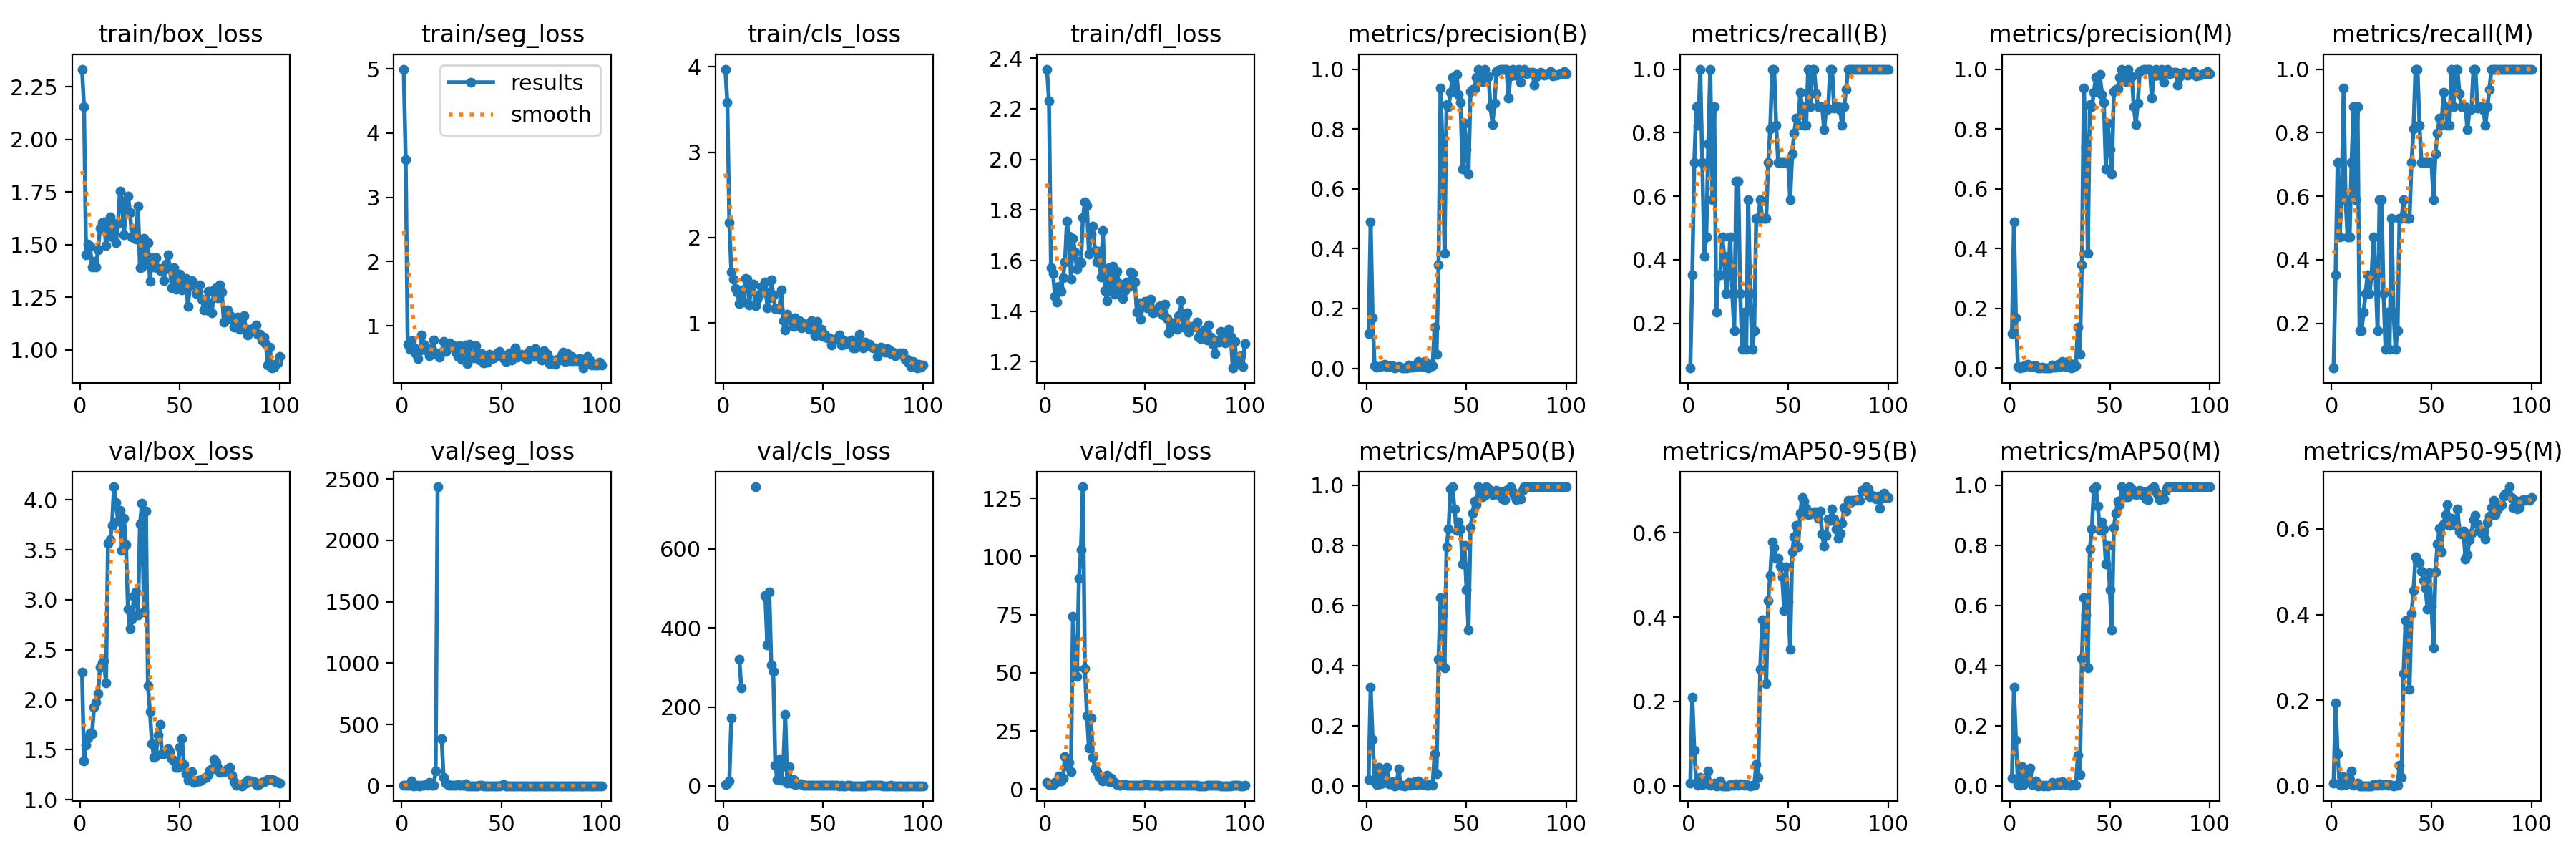

Data behind this chart, as committed beside it:
epoch, train/box_loss, train/seg_loss, train/cls_loss, train/dfl_loss, metrics/precision(B), metrics/recall(B), metrics/mAP50(B), metrics/mAP50-95(B), metrics/precision(M), metrics/recall(M), metrics/mAP50(M), metrics/mAP50-95(M), val/box_loss, val/seg_loss, val/cls_loss, val/dfl_loss, lr/pg0, lr/pg1, lr/pg2
1, 2.333, 4.995, 3.974, 2.356, 0.1153, 0.05882, 0.02183, 0.00628, 0.1153, 0.05882, 0.02576, 0.00694, 2.28, 5.183, 4.265, 2.795, 8e-05, 8e-05, 8e-05
2, 2.154, 3.583, 3.581, 2.231, 0.4897, 0.3529, 0.3277, 0.2098, 0.4897, 0.3529, 0.3272, 0.1933, 1.392, 1.428, 4.615, 1.869, 0.0001782, 0.0001782, 0.0001782
3, 1.451, 0.7167, 2.172, 1.572, 0.1685, 0.7059, 0.1557, 0.08361, 0.1685, 0.7059, 0.1515, 0.0756, 1.547, 2.064, 12.96, 2.079, 0.0002745, 0.0002745, 0.0002745
4, 1.5, 0.6358, 1.593, 1.549, 0.00907, 0.8823, 0.01503, 0.00643, 0.00568, 0.4706, 0.00478, 0.00232, 1.614, 7.07, 172.2, 1.817, 0.0003687, 0.0003687, 0.0003687
5, 1.492, 0.7627, 1.511, 1.459, 0.00421, 0.8235, 0.004, 0.00169, 0.00218, 0.5882, 0.00209, 0.00076, 1.67, 39.46, inf, 3.011, 0.000461, 0.000461, 0.000461
6, 1.391, 0.6695, 1.402, 1.435, 0.00503, 1, 0.06178, 0.02039, 0.00603, 0.9412, 0.0628, 0.02063, 1.662, 1.169, inf, 3.232, 0.0005513, 0.0005513, 0.0005513
7, 1.42, 0.5664, 1.359, 1.5, 0.00488, 0.7059, 0.00581, 0.00236, 0.00407, 0.5882, 0.00485, 0.00214, 1.924, 2.246, inf, 5.62, 0.0006396, 0.0006396, 0.0006396
8, 1.391, 0.4877, 1.229, 1.479, 0.00887, 0.4118, 0.00884, 0.00414, 0.01014, 0.4706, 0.01032, 0.004, 1.979, 3.846, 321.1, 3.551, 0.0007259, 0.0007259, 0.0007259
9, 1.476, 0.6075, 1.388, 1.531, 0.01286, 0.4706, 0.04195, 0.01201, 0.01286, 0.4706, 0.04195, 0.01214, 2.063, 0.5847, 248.6, 4.837, 0.0008103, 0.0008103, 0.0008103
10, 1.577, 0.8534, 1.248, 1.596, 0.00525, 0.7647, 0.06167, 0.0349, 0.00496, 0.7059, 0.05931, 0.03459, 2.327, 1.437, inf, 14.08, 0.0008927, 0.0008927, 0.0008927
11, 1.603, 0.7092, 1.524, 1.756, 0.00588, 1, 0.00595, 0.00202, 0.00519, 0.8823, 0.00484, 0.00197, 2.369, 5.648, inf, 9.934, 0.0009731, 0.0009731, 0.0009731
12, 1.609, 0.6257, 1.513, 1.695, 0.0082, 0.5882, 0.00756, 0.00321, 0.0082, 0.5882, 0.00756, 0.00323, 2.388, 7.39, inf, 11.46, 0.001051, 0.001051, 0.001051
13, 1.497, 0.6077, 1.212, 1.526, 0.00889, 0.8823, 0.01343, 0.00583, 0.00889, 0.8823, 0.01642, 0.00559, 2.17, 3.191, inf, 7.381, 0.001128, 0.001128, 0.001128
14, 1.567, 0.5329, 1.444, 1.689, 0.00081, 0.2353, 0.00049, 0.00013, 0.00061, 0.1765, 0.00035, 0.0001, 3.562, 29.17, inf, 74.29, 0.001202, 0.001202, 0.001202
15, 1.633, 0.6491, 1.45, 1.635, 0.00416, 0.3529, 0.00311, 0.00068, 0.00208, 0.1765, 0.00135, 0.00031, 3.6, 6.745, inf, 51.85, 0.001275, 0.001275, 0.001275
16, 1.537, 0.7799, 1.2, 1.566, 0.00573, 0.3529, 0.05767, 0.01146, 0.00382, 0.2353, 0.00194, 0.00037, 3.743, 4.295, 756.7, 48.37, 0.001345, 0.001345, 0.001345
17, 1.602, 0.5613, 1.276, 1.597, 0.00244, 0.4706, 0.00174, 0.00027, 0.00125, 0.2941, 0.00075, 9e-05, 4.13, 121.2, inf, 90.66, 0.001414, 0.001414, 0.001414
18, 1.51, 0.5646, 1.331, 1.591, 0.00145, 0.4118, 0.00118, 0.00034, 0.00125, 0.3529, 0.00098, 0.00021, 3.975, 2437, inf, 102.9, 0.00148, 0.00148, 0.00148
19, 1.602, 0.5104, 1.421, 1.77, 0.00098, 0.2941, 0.00075, 0.00017, 0.00098, 0.2941, 0.00075, 0.00016, 3.788, nan, inf, 130, 0.001545, 0.001545, 0.001545
20, 1.754, 0.5867, 1.385, 1.831, 0.00127, 0.3529, 0.00107, 0.00028, 0.00127, 0.3529, 0.00107, 0.00025, 3.896, 382.3, inf, 51.77, 0.001608, 0.001608, 0.001608
21, 1.705, 0.7595, 1.48, 1.817, 0.01036, 0.4706, 0.01201, 0.00268, 0.01036, 0.4706, 0.01216, 0.00301, 3.491, 65.98, 481.6, 31.63, 0.001604, 0.001604, 0.001604
22, 1.547, 0.5978, 1.178, 1.625, 0.00344, 0.2941, 0.0026, 0.00046, 0.00413, 0.3529, 0.0026, 0.00049, 3.815, 19.73, 357.1, 17.73, 0.001604, 0.001604, 0.001604
23, 1.685, 0.6762, 1.295, 1.702, 0.0044, 0.1765, 0.00339, 0.00079, 0.0044, 0.1765, 0.00318, 0.00075, 3.552, 10.93, 491, 30.46, 0.001584, 0.001584, 0.001584
24, 1.731, 0.7295, 1.5, 1.736, 0.01169, 0.6471, 0.01494, 0.00456, 0.01233, 0.5882, 0.01213, 0.00463, 2.904, 3.521, 306.5, 13.72, 0.001564, 0.001564, 0.001564
25, 1.651, 0.6739, 1.326, 1.64, 0.00546, 0.6471, 0.00464, 0.0015, 0.00496, 0.5882, 0.00403, 0.00146, 2.71, 1.685, 290.1, 8.713, 0.001545, 0.001545, 0.001545
26, 1.536, 0.6839, 1.17, 1.593, 0.02195, 0.2941, 0.01546, 0.00424, 0.02313, 0.2941, 0.01457, 0.00352, 2.806, 1.293, 52.81, 7.604, 0.001525, 0.001525, 0.001525
27, 1.573, 0.591, 1.168, 1.637, 0.00769, 0.1177, 0.00689, 0.00246, 0.00769, 0.1177, 0.00638, 0.00217, 3.036, 1.591, 17.14, 5.391, 0.001505, 0.001505, 0.001505
28, 1.527, 0.5218, 1.164, 1.534, 0.0049, 0.2353, 0.00387, 0.00128, 0.0049, 0.2353, 0.00382, 0.00105, 3.077, 7.283, 66.27, 5.004, 0.001485, 0.001485, 0.001485
29, 1.683, 0.6925, 1.391, 1.719, 0.02215, 0.1177, 0.00858, 0.00346, 0.02215, 0.1177, 0.00814, 0.00284, 2.847, 6.316, 14.91, 3.552, 0.001465, 0.001465, 0.001465
30, 1.389, 0.4802, 1.025, 1.481, 0.00291, 0.5882, 0.0025, 0.00066, 0.00262, 0.5294, 0.00215, 0.00054, 3.756, 5.612, 50.56, 4.821, 0.001446, 0.001446, 0.001446
31, 1.391, 0.6572, 0.9155, 1.442, 0.00168, 0.2941, 0.00106, 0.00022, 0.00204, 0.2353, 0.00137, 0.00032, 3.964, 4.815, 180.9, 6, 0.001426, 0.001426, 0.001426
32, 1.53, 0.6948, 1.101, 1.571, 0.01213, 0.1177, 0.00479, 0.0016, 0.01213, 0.1177, 0.00468, 0.00156, 2.881, 13.19, 6.849, 3.185, 0.001406, 0.001406, 0.001406
33, 1.417, 0.4068, 1.062, 1.478, 0.00784, 0.1765, 0.00298, 0.00066, 0.00784, 0.1765, 0.00298, 0.00071, 3.89, 1.217, 48.19, 4.671, 0.001386, 0.001386, 0.001386
34, 1.508, 0.7143, 1.014, 1.577, 0.137, 0.5294, 0.1058, 0.04999, 0.137, 0.5294, 0.1024, 0.04727, 2.143, 0.7463, 7.202, 3.33, 0.001366, 0.001366, 0.001366
35, 1.325, 0.5201, 0.9615, 1.468, 0.04711, 0.5294, 0.03907, 0.02065, 0.04711, 0.5294, 0.03867, 0.01943, 1.885, 0.6576, 16.85, 2.954, 0.001347, 0.001347, 0.001347
36, 1.438, 0.5032, 1.061, 1.559, 0.3464, 0.5882, 0.4224, 0.2769, 0.3464, 0.5882, 0.4224, 0.2614, 1.561, 0.3145, 3.724, 1.985, 0.001327, 0.001327, 0.001327
37, 1.393, 0.6921, 1.001, 1.509, 0.9376, 0.5294, 0.6254, 0.3933, 0.9376, 0.5294, 0.6254, 0.3863, 1.425, 0.2726, 5.197, 1.705, 0.001307, 0.001307, 0.001307
38, 1.438, 0.5335, 1.024, 1.477, 0.7411, 0.5294, 0.5692, 0.3762, 0.7411, 0.5294, 0.5692, 0.369, 1.441, 0.2412, 4.778, 1.689, 0.001287, 0.001287, 0.001287
39, 1.388, 0.4663, 0.9381, 1.451, 0.3851, 0.5294, 0.3918, 0.2431, 0.3851, 0.5294, 0.3918, 0.2257, 1.644, 3.66, 5.084, 1.799, 0.001267, 0.001267, 0.001267
40, 1.374, 0.5708, 0.9942, 1.482, 0.8819, 0.7059, 0.7952, 0.4398, 0.8819, 0.7059, 0.7878, 0.4019, 1.751, 2.964, 1.489, 1.955, 0.001248, 0.001248, 0.001248
41, 1.387, 0.4239, 0.9856, 1.514, 0.8734, 0.8124, 0.8537, 0.4992, 0.8734, 0.8124, 0.8537, 0.4568, 1.462, 0.9757, 1.206, 1.718, 0.001228, 0.001228, 0.001228
42, 1.33, 0.5144, 0.9581, 1.5, 0.9215, 1, 0.9889, 0.5781, 0.9215, 1, 0.9889, 0.5342, 1.458, 0.32, 0.964, 1.788, 0.001208, 0.001208, 0.001208
43, 1.406, 0.4289, 0.9215, 1.555, 0.9734, 1, 0.995, 0.5641, 0.9734, 1, 0.995, 0.5254, 1.5, 0.3614, 0.9513, 1.773, 0.001188, 0.001188, 0.001188
44, 1.45, 0.5528, 1.023, 1.548, 0.9332, 0.8221, 0.9203, 0.5398, 0.9332, 0.8221, 0.9313, 0.5209, 1.507, 0.4966, 0.985, 1.757, 0.001168, 0.001168, 0.001168
45, 1.381, 0.493, 0.9462, 1.514, 0.9827, 0.7059, 0.8502, 0.5391, 0.9827, 0.7059, 0.8497, 0.5012, 1.482, 0.4501, 0.9168, 1.72, 0.001149, 0.001149, 0.001149
46, 1.296, 0.4988, 0.852, 1.397, 0.9156, 0.7059, 0.8787, 0.5199, 0.9156, 0.7059, 0.8787, 0.4788, 1.409, 0.3973, 0.8885, 1.593, 0.001129, 0.001129, 0.001129
47, 1.389, 0.5311, 1.021, 1.432, 0.8899, 0.7059, 0.8542, 0.4956, 0.8899, 0.7059, 0.8542, 0.4609, 1.389, 0.3537, 1.139, 1.544, 0.001109, 0.001109, 0.001109
48, 1.286, 0.5805, 0.919, 1.367, 0.6667, 0.706, 0.7382, 0.4149, 0.6667, 0.706, 0.7382, 0.413, 1.326, 0.392, 1.218, 1.563, 0.001089, 0.001089, 0.001089
49, 1.327, 0.5996, 0.9216, 1.425, 0.8202, 0.7059, 0.7996, 0.5193, 0.8202, 0.7059, 0.7996, 0.4979, 1.325, 0.4293, 1.286, 1.591, 0.001069, 0.001069, 0.001069
50, 1.36, 0.5517, 0.8412, 1.438, 0.7299, 0.7059, 0.6527, 0.4365, 0.7299, 0.7059, 0.6527, 0.4178, 1.527, 2.228, 1.612, 1.831, 0.00105, 0.00105, 0.00105
51, 1.283, 0.4905, 0.8596, 1.414, 0.6507, 0.5882, 0.5197, 0.3235, 0.6507, 0.5882, 0.5197, 0.3226, 1.613, 8.025, 1.987, 1.893, 0.00103, 0.00103, 0.00103
52, 1.333, 0.4465, 0.8235, 1.426, 0.9257, 0.7342, 0.8589, 0.5539, 0.9257, 0.7342, 0.8597, 0.5001, 1.35, 0.8899, 1.056, 1.62, 0.00101, 0.00101, 0.00101
53, 1.338, 0.4579, 0.8263, 1.448, 0.9313, 0.7981, 0.9065, 0.5903, 0.9313, 0.7981, 0.9065, 0.5643, 1.258, 0.2843, 1.172, 1.525, 0.0009902, 0.0009902, 0.0009902
54, 1.205, 0.5771, 0.7382, 1.394, 0.9349, 0.8457, 0.948, 0.6169, 0.9349, 0.8457, 0.948, 0.6017, 1.198, 0.2666, 1.422, 1.507, 0.0009704, 0.0009704, 0.0009704
55, 1.305, 0.4689, 0.7983, 1.397, 0.9726, 0.8235, 0.9363, 0.5665, 0.9726, 0.8235, 0.9363, 0.5458, 1.219, 0.2592, 1.538, 1.541, 0.0009506, 0.0009506, 0.0009506
56, 1.329, 0.509, 0.8074, 1.409, 1, 0.9257, 0.995, 0.6461, 1, 0.9257, 0.995, 0.6122, 1.281, 0.2663, 1.197, 1.59, 0.0009308, 0.0009308, 0.0009308
57, 1.316, 0.6529, 0.8128, 1.418, 0.9903, 0.8823, 0.9785, 0.6828, 0.9903, 0.8823, 0.9785, 0.6335, 1.176, 0.2695, 0.9006, 1.501, 0.000911, 0.000911, 0.000911
58, 1.268, 0.5075, 0.8579, 1.422, 0.9587, 0.8235, 0.9629, 0.6752, 0.9587, 0.8235, 0.9629, 0.6569, 1.178, 0.2721, 0.8508, 1.47, 0.0008912, 0.0008912, 0.0008912
59, 1.278, 0.5582, 0.7403, 1.385, 0.9978, 0.8235, 0.9663, 0.6581, 0.9978, 0.8235, 0.9626, 0.6089, 1.194, 0.2823, 0.8762, 1.502, 0.0008714, 0.0008714, 0.0008714
60, 1.306, 0.5586, 0.8013, 1.427, 0.9758, 1, 0.995, 0.6429, 0.9758, 1, 0.995, 0.6254, 1.186, 0.2647, 0.7997, 1.539, 0.0008516, 0.0008516, 0.0008516
... 40 more rows
